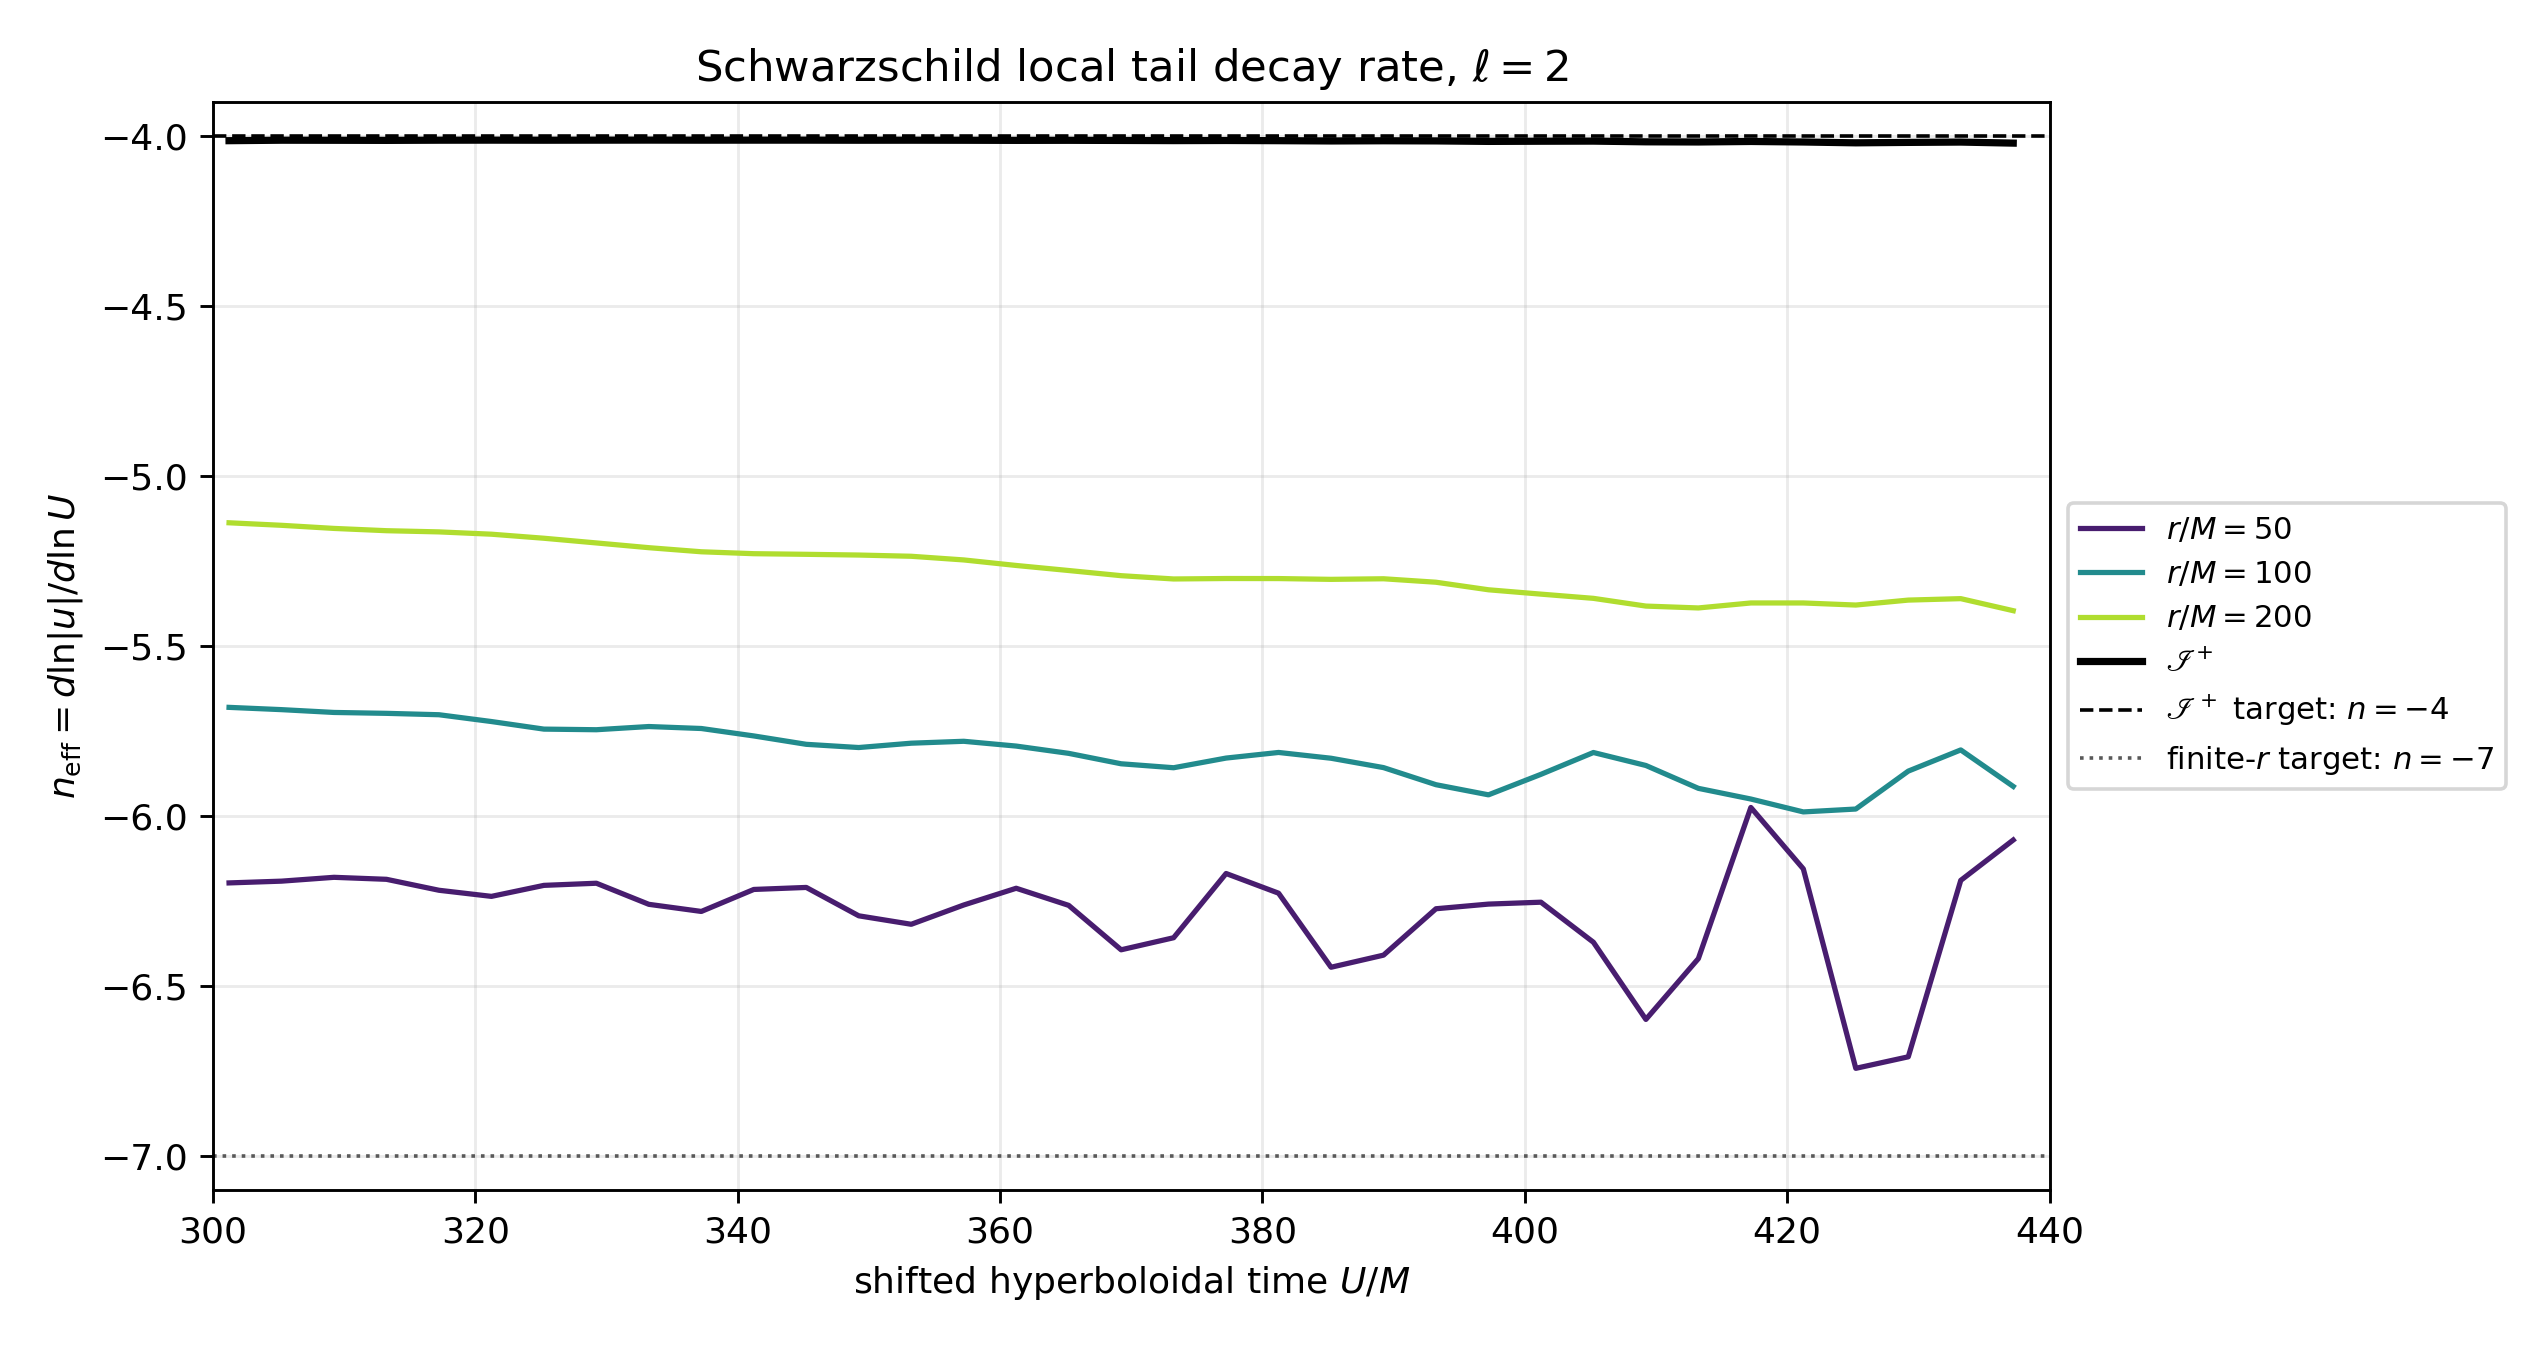

The table this chart was drawn from, first rows:
ell, observer, U_over_M, n_eff, positive_power
2, r/M=50, 301.2, -6.196, 6.196
2, r/M=50, 305.2, -6.191, 6.191
2, r/M=50, 309.2, -6.18, 6.18
2, r/M=50, 313.2, -6.186, 6.186
2, r/M=50, 317.2, -6.218, 6.218
2, r/M=50, 321.2, -6.236, 6.236
2, r/M=50, 325.2, -6.204, 6.204
2, r/M=50, 329.2, -6.197, 6.197
2, r/M=50, 333.2, -6.259, 6.259
2, r/M=50, 337.2, -6.28, 6.28
2, r/M=50, 341.2, -6.216, 6.216
2, r/M=50, 345.2, -6.21, 6.21
2, r/M=50, 349.2, -6.293, 6.293
2, r/M=50, 353.2, -6.318, 6.318
2, r/M=50, 357.2, -6.261, 6.261
2, r/M=50, 361.2, -6.212, 6.212
2, r/M=50, 365.2, -6.262, 6.262
2, r/M=50, 369.2, -6.393, 6.393
2, r/M=50, 373.2, -6.358, 6.358
2, r/M=50, 377.2, -6.169, 6.169
2, r/M=50, 381.2, -6.227, 6.227
2, r/M=50, 385.2, -6.445, 6.445
2, r/M=50, 389.2, -6.409, 6.409
2, r/M=50, 393.2, -6.272, 6.272
2, r/M=50, 397.2, -6.259, 6.259
2, r/M=50, 401.2, -6.253, 6.253
2, r/M=50, 405.2, -6.371, 6.371
2, r/M=50, 409.2, -6.598, 6.598
2, r/M=50, 413.2, -6.419, 6.419
2, r/M=50, 417.2, -5.975, 5.975
2, r/M=50, 421.2, -6.155, 6.155
2, r/M=50, 425.2, -6.742, 6.742
2, r/M=50, 429.2, -6.708, 6.708
2, r/M=50, 433.2, -6.189, 6.189
2, r/M=50, 437.2, -6.07, 6.07
2, r/M=100, 301.2, -5.68, 5.68
2, r/M=100, 305.2, -5.687, 5.687
2, r/M=100, 309.2, -5.695, 5.695
2, r/M=100, 313.2, -5.698, 5.698
2, r/M=100, 317.2, -5.702, 5.702
2, r/M=100, 321.2, -5.722, 5.722
2, r/M=100, 325.2, -5.744, 5.744
2, r/M=100, 329.2, -5.746, 5.746
2, r/M=100, 333.2, -5.736, 5.736
2, r/M=100, 337.2, -5.742, 5.742
2, r/M=100, 341.2, -5.764, 5.764
2, r/M=100, 345.2, -5.789, 5.789
2, r/M=100, 349.2, -5.798, 5.798
2, r/M=100, 353.2, -5.785, 5.785
2, r/M=100, 357.2, -5.78, 5.78
2, r/M=100, 361.2, -5.794, 5.794
2, r/M=100, 365.2, -5.815, 5.815
2, r/M=100, 369.2, -5.846, 5.846
2, r/M=100, 373.2, -5.858, 5.858
2, r/M=100, 377.2, -5.829, 5.829
2, r/M=100, 381.2, -5.813, 5.813
2, r/M=100, 385.2, -5.83, 5.83
2, r/M=100, 389.2, -5.857, 5.857
2, r/M=100, 393.2, -5.908, 5.908
2, r/M=100, 397.2, -5.937, 5.937
... 80 more rows
